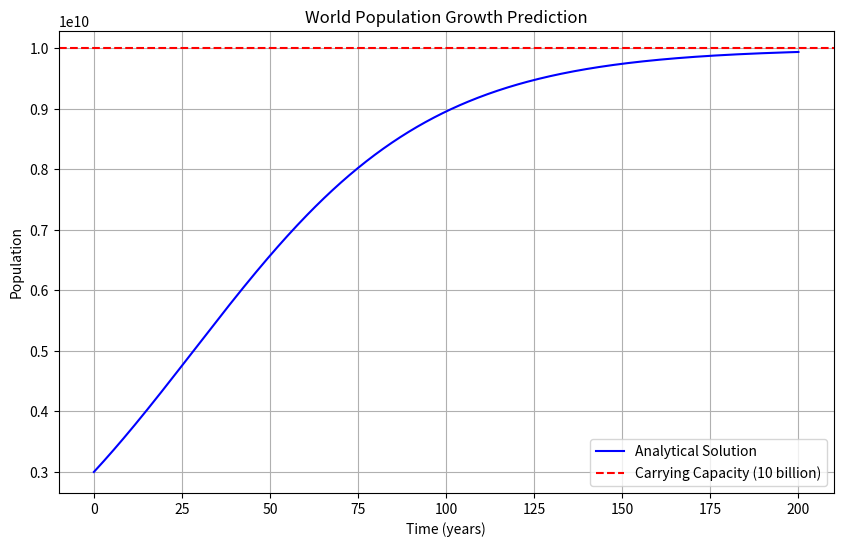
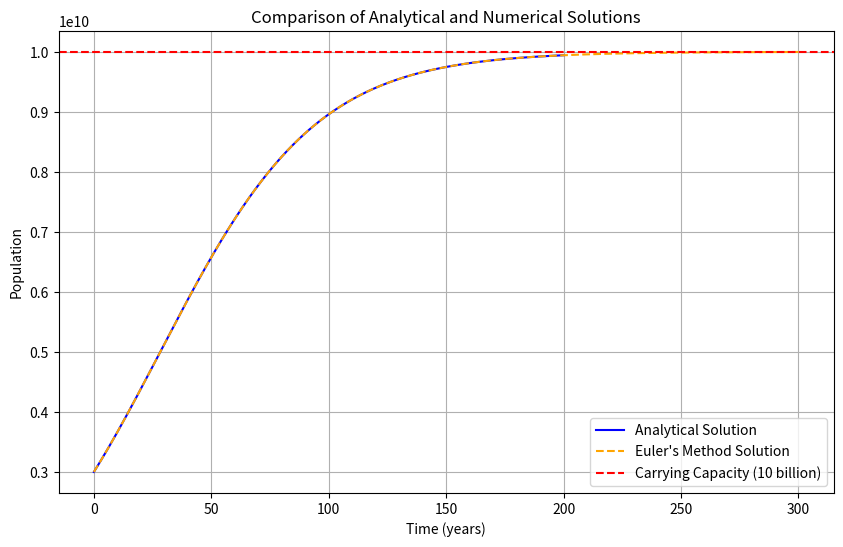
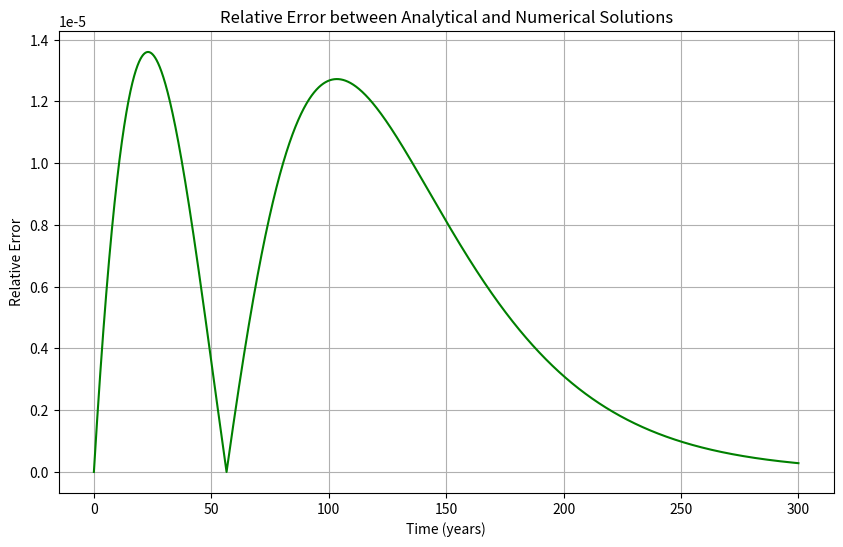

Python code for these plots, in order:
import numpy as np
import matplotlib.pyplot as plt


a = 0.03  
b = 3e-12  
k = a / b 
x0 = 3e9  
t = np.linspace(0, 200, 500) 


x_t = (x0 * k * np.exp(a * t)) / (k + x0 * (np.exp(a * t) - 1))


plt.figure(figsize=(10, 6))
plt.plot(t, x_t, label='Analytical Solution', color='blue')
plt.axhline(y=k, color='r', linestyle='--', label='Carrying Capacity (10 billion)')
plt.xlabel('Time (years)')
plt.ylabel('Population')
plt.title('World Population Growth Prediction')
plt.legend()
plt.grid(True)
plt.show()



# Euler's method 
dt = 0.01  
t_num = np.arange(0, 300, dt) 
x_num = np.zeros(len(t_num))  
x_num[0] = x0  


for i in range(1, len(t_num)):
    x_num[i] = x_num[i-1] + dt * (a * x_num[i-1] - b * x_num[i-1]**2)


plt.figure(figsize=(10, 6))
plt.plot(t, x_t, label='Analytical Solution', color='blue')
plt.plot(t_num, x_num, label="Euler's Method Solution", color='orange', linestyle='--')
plt.axhline(y=k, color='r', linestyle='--', label='Carrying Capacity (10 billion)')
plt.xlabel('Time (years)')
plt.ylabel('Population')
plt.title('Comparison of Analytical and Numerical Solutions')
plt.legend()
plt.grid(True)
plt.show()



x_t_num = (x0 * k * np.exp(a * t_num)) / (k + x0 * (np.exp(a * t_num) - 1))


relative_error = (np.abs(-x_t_num + x_num) / x_t_num)



plt.figure(figsize=(10, 6))
plt.plot(t_num, relative_error, color='green')
plt.xlabel('Time (years)')
plt.ylabel('Relative Error')
plt.title('Relative Error between Analytical and Numerical Solutions')
plt.grid(True)
plt.show()

